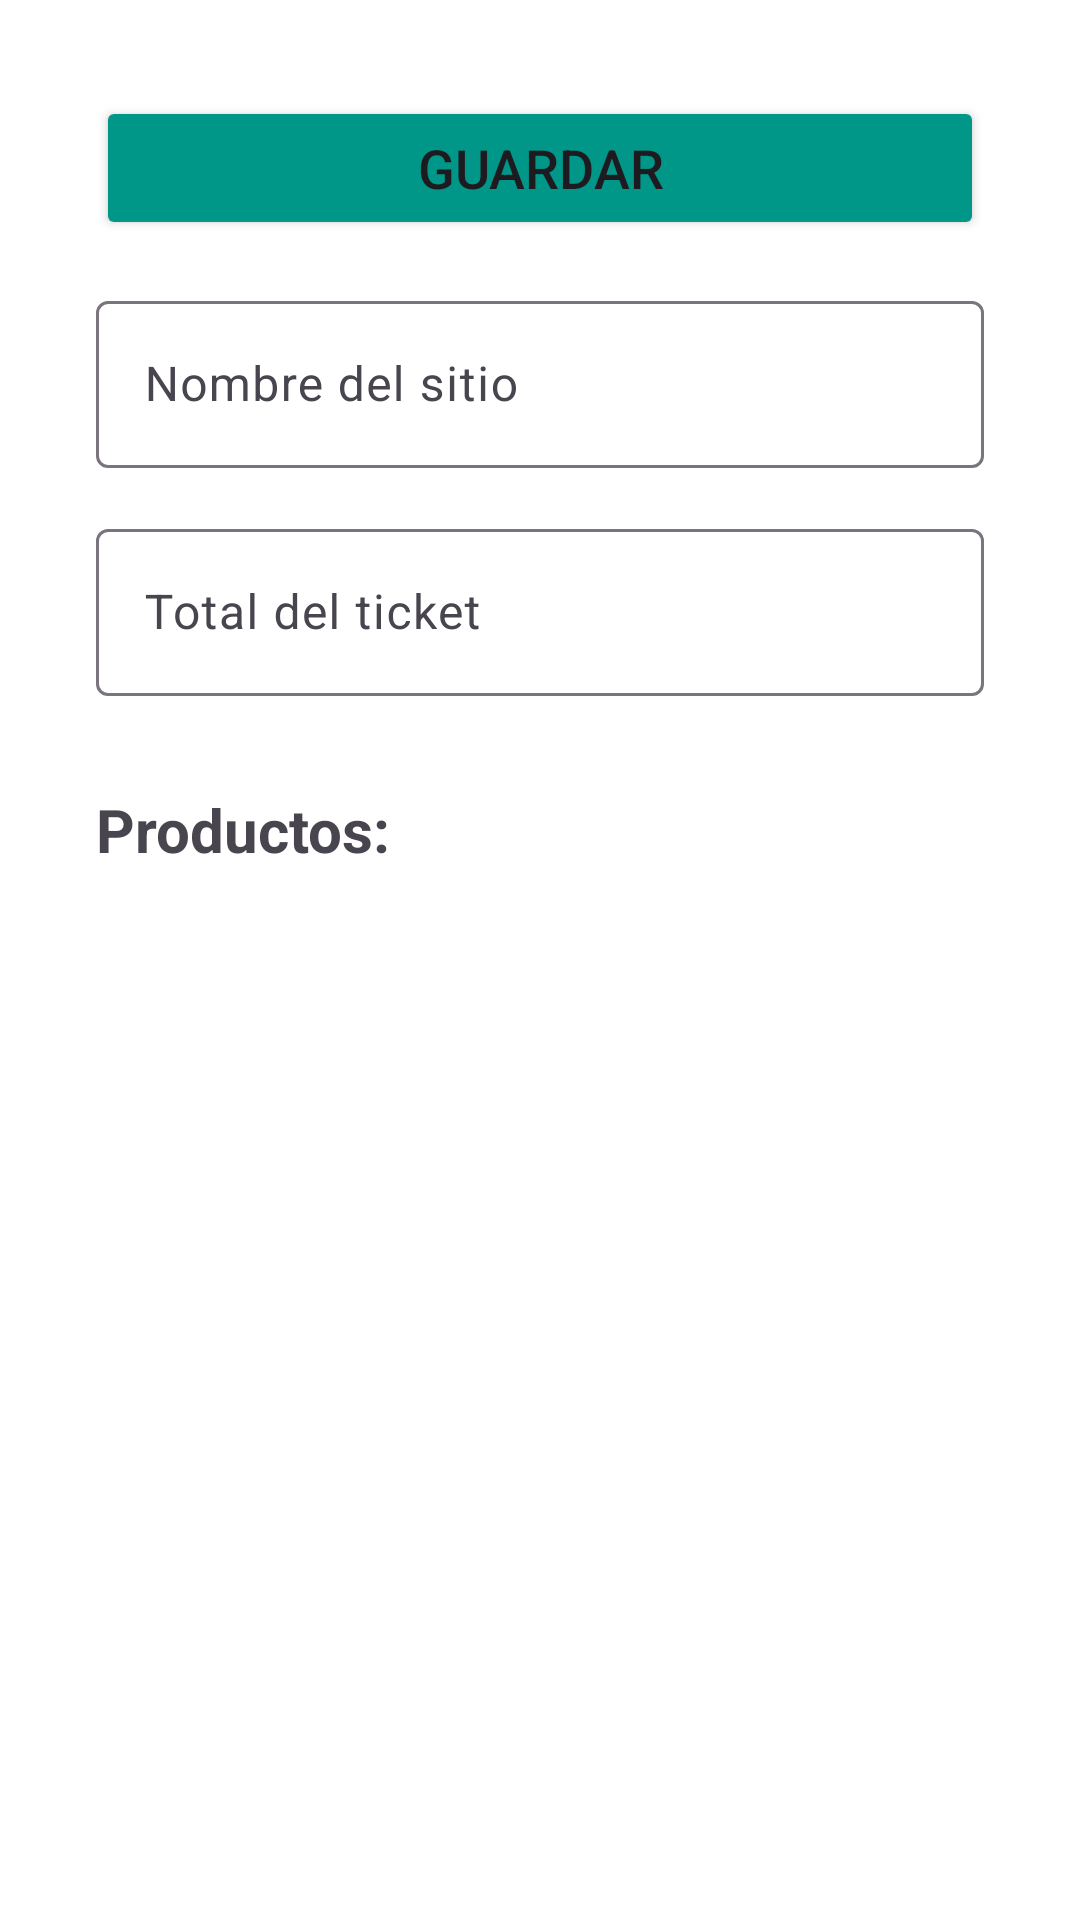

The Android layout XML behind this screen, and the referenced resources:
<!-- AndroidManifest.xml: application theme Theme.PruebaPrueba -->
<!-- res/layout/activity_result.xml -->
<?xml version="1.0" encoding="utf-8"?>
<ScrollView
    xmlns:android="http://schemas.android.com/apk/res/android"
    android:layout_width="match_parent"
    android:layout_height="match_parent"
    android:background="#FFFFFF"
    android:padding="16dp">
    <LinearLayout
        android:layout_width="match_parent"
        android:layout_height="wrap_content"
        android:orientation="vertical"
        android:padding="16dp">

        <Button
            android:id="@+id/btnG"
            android:textSize="18dp"
            android:elevation="15dp"
            android:layout_marginBottom="15dp"
            android:backgroundTint="@color/ver"
            android:layout_width="match_parent"
            android:layout_height="wrap_content"
            android:text="Guardar" />


        <com.google.android.material.textfield.TextInputLayout
            android:layout_width="match_parent"
            android:layout_height="wrap_content"
            android:hint="Nombre del sitio"
            android:layout_marginBottom="15dp">
            <com.google.android.material.textfield.TextInputEditText
                android:layout_width="match_parent"
                android:layout_height="wrap_content"
                android:id="@+id/supplierEdit"
                android:inputType="textPersonName"
                android:textSize="16dp"
                />

        </com.google.android.material.textfield.TextInputLayout>

        <com.google.android.material.textfield.TextInputLayout
            android:layout_width="match_parent"
            android:layout_height="wrap_content"
            android:hint="Total del ticket"
            android:layout_marginBottom="15dp">
            <com.google.android.material.textfield.TextInputEditText
                android:layout_width="match_parent"
                android:layout_height="wrap_content"
                android:id="@+id/totalEdit"
                android:inputType="textPersonName"
                android:textSize="16dp"
                />

        </com.google.android.material.textfield.TextInputLayout>
        <TextView
            android:layout_width="match_parent"
            android:layout_height="wrap_content"
            android:text="Productos:"
            android:paddingTop="16dp"
            android:paddingBottom="16dp"
            android:textSize="20dp"
            android:textStyle="bold" />

        <androidx.recyclerview.widget.RecyclerView
            android:id="@+id/productsRecyclerView"
            android:layout_width="match_parent"
            android:layout_height="0dp"
            android:layout_weight="1" />
    </LinearLayout>

</ScrollView>
<!-- resources referenced by this layout -->
<resources>
  <color name="ver">#009688</color>
  <style name="Theme.PruebaPrueba" parent="Base.Theme.PruebaPrueba" />
  <style name="Base.Theme.PruebaPrueba" parent="Theme.Material3.DayNight.NoActionBar">
          
          
      </style>
</resources>
